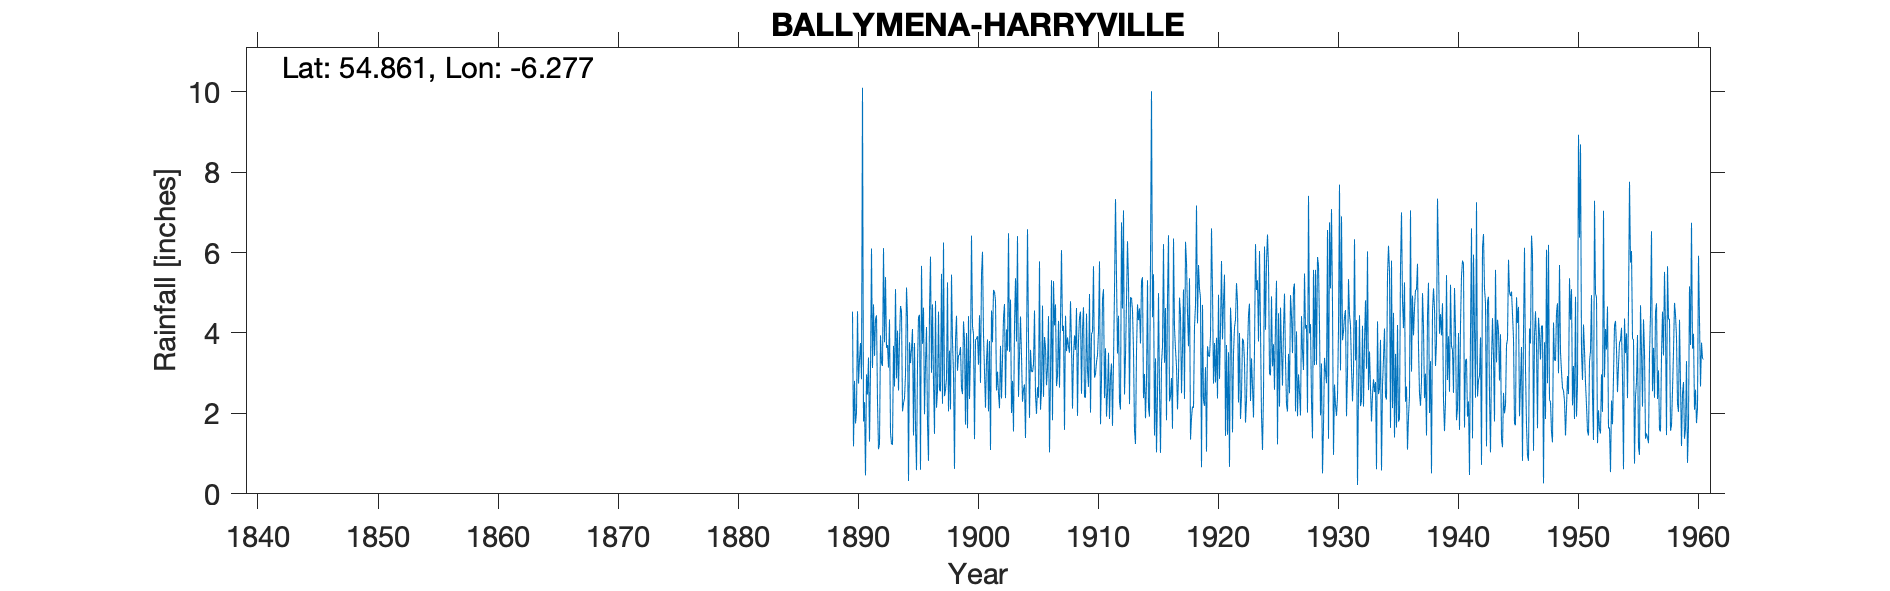

Source data for this figure (header and first rows):
BALLYMENA HARRYVILLE, , , , , , , , , , , , , , , , , , , , , , , 
Grid ref, NW256601, Long, -6.277, Lat, 54.86, Elevation, 150, ft, , , , , , , , , , , , , , , 
Station no, 6235, , , , , , , , , , , , , , , , , , , , , , 
, 1890, 1891, 1892, 1893, 1894, 1895, 1896, 1897, 1898, 1899, 1900, 1901, 1902, 1903, 1904, 1905, 1906, 1907, 1908, 1909, 1910, 1911, 1912
January, 4.53, 2.28, 4.44, 3.14, 4.67, 4.1, 1.98, 2.14, 2.05, 3.65, 4.16, 3.05, 2.57, 6.48, 4.41, 3.03, 3.9, 2.68, 3.66, 4.53, 4.04, 2.38, 5.4
February, 1.18, 0.46, 2.28, 4.34, 4.54, 1.45, 3.24, 2.56, 3.56, 2.62, 3.97, 2.14, 3.04, 3.53, 3.43, 3.22, 3.65, 2.93, 3.51, 2.49, 5.66, 3.62, 3.49
March, 2.81, 2.97, 1.11, 1.53, 2.05, 3.75, 4.15, 4.53, 2.1, 2.48, 1.36, 3.31, 2.49, 4.83, 2.29, 4.56, 2.7, 4.3, 4.79, 4.08, 2.89, 1.92, 4.43
April, 1.75, 2.47, 1.24, 1.24, 2.25, 1.65, 1.75, 2.58, 5.45, 4.29, 3.82, 3.84, 2.13, 2.01, 2.6, 2.46, 3.13, 2.64, 3.71, 4.64, 2.97, 2.52, 2.28
May, 2.03, 3.39, 3.94, 1.22, 2.38, 0.59, 0.82, 2.55, 3.79, 3.82, 3.86, 2.05, 3.68, 2.81, 2.72, 1.99, 4.42, 4.36, 2.12, 2.4, 3.28, 3.51, 2.1
June, 4.54, 1.3, 3.25, 3.68, 2.96, 3.21, 4.55, 5.47, 2.99, 1.72, 3.92, 3.8, 2.37, 1.55, 1.39, 2.65, 1.03, 6.06, 3.44, 2.4, 3.45, 1.86, 6.75
July, 2.74, 3.04, 3.18, 2.67, 5.13, 4.4, 5.9, 2.24, 0.62, 4, 3.21, 1.09, 3.36, 4.2, 3.51, 2.39, 2.95, 4.05, 3.94, 4.48, 4.04, 2.94, 4.61
August, 3.33, 6.1, 6.11, 5.09, 4.4, 4.45, 3.01, 6.25, 3.82, 1.63, 4.44, 4.56, 4.38, 5.36, 6.58, 5.78, 5.31, 4.18, 3.58, 3.07, 5.78, 3.24, 7.05
September, 3.75, 3.13, 3.77, 2.87, 0.32, 0.6, 4.71, 2.43, 4.43, 4.42, 2.76, 3.77, 4.72, 3.79, 3.92, 2.09, 1.83, 1.59, 4.62, 2.66, 1.73, 1.69, 2.47
October, 2.85, 4.71, 5.39, 4.06, 3.77, 5.67, 2.8, 2.58, 3.06, 2.36, 5.46, 5.07, 2.38, 6.41, 1.89, 2.58, 5.29, 4.43, 1.94, 4.97, 2.86, 3.28, 3.43
November, 10.1, 3.43, 3.63, 2.57, 3.25, 3.73, 1.49, 2.87, 3.44, 3.49, 6.02, 5.02, 4.09, 2.41, 3.58, 4.68, 4.19, 3.55, 3.81, 2.02, 4.84, 5.06, 4.79
December, 1.8, 4.33, 3.7, 3.82, 3.6, 4.63, 4.8, 5.26, 3.46, 6.42, 3.95, 4.8, 3.56, 3.44, 3.05, 2.41, 4.71, 3.89, 4.39, 3.97, 5.09, 7.33, 6.28
Total, 41.41, 37.61, 42.04, 36.23, 39.32, 38.23, 39.2, 41.46, 38.77, 40.9, 46.93, 42.5, 38.77, 46.82, 39.37, 37.84, 43.11, 44.66, 43.51, 41.71, 46.63, 39.35, 53.08
